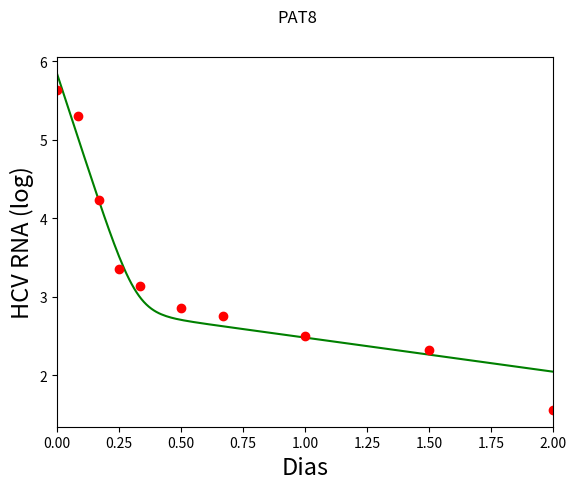

Reproduce this figure in Python.
import matplotlib.pyplot as plt
import numpy as np

# define uma funcao feval que recebe o nome da equacao a ser avaliada como 
# string e retorna a funcao a ser avaliada
def feval(funcName, *args):
    return eval(funcName)(*args)


# define a resolucao numerica por runge-kutta de quarta ordem
def RK4thOrder(func, yinit, x_range, h):
    m = len(yinit)
    n = int((x_range[-1] - x_range[0])/h)
    
    x = x_range[0]
    y = yinit
    
    # Containers for solutions
    xsol = np.empty(0)
    xsol = np.append(xsol, x)

    ysol = np.empty(0)
    ysol = np.append(ysol, y)

    for i in range(n):
        k1 = feval(func, x, y)

        yp2 = y + k1*(h/2)

        k2 = feval(func, x+h/2, yp2)

        yp3 = y + k2*(h/2)

        k3 = feval(func, x+h/2, yp3)

        yp4 = y + k3*h

        k4 = feval(func, x+h, yp4)

        for j in range(m):
            y[j] = y[j] + (h/6)*(k1[j] + 2*k2[j] + 2*k3[j] + k4[j])

        x = x + h
        xsol = np.append(xsol, x)

        for r in range(len(y)):
            ysol = np.append(ysol, y[r])  

    return [xsol, ysol]

# define a funcao que contem as equacoes do sistema a ser avaliado
def dinamicaIntracelular(x, y):
    ## parametros do sistema de 3 equacoes descrito abaixo

    s       = 1.3*10**5
    beta    = 5*10**-8
    d       = 0.01
    
    #Pat8
    delta   = 1.0
    epsilon = 0.996
    p       = 5
    c       = 22.3
    
    '''#Pat42
    delta   = 0.5
    epsilon = 0.996
    p       = 5
    c       = 22.3    
    '''
    '''#Pat68
    delta   = 0.8
    epsilon = 0.996
    p       = 50
    c       = 15.2    
    '''
    '''#Pat69
    delta   = 0.55
    epsilon = 0.996
    p       = 5
    c       = 20.3    
    '''
    '''#Pat83
    delta   = 0.6
    epsilon = 0.998
    p       = 6
    c       = 16.0    
    '''
    
    ## inicializa com zeros
    dy = np.zeros(3)
    
    ## equacoes: y[0] = T, y[1] = I, y[2] = V
    dy[0] = s - beta*y[2]*y[0] - d*y[0]
    dy[1] = beta*y[2]*y[0] - delta*y[1]
    dy[2] = (1 - epsilon)*p*y[1] - c*y[2]

    return dy

# passo
h = 0.01

# Dias simulados
x = np.array([0.0, 2.0])

xZika = np.array([7.0, 30.0])
# condicoes iniciais
T0  = 2.9168*10**6
I0 = 8.7186*10**5

#PAT8:
V0  = 6.9139*10**5

#PAT42:
# V0  = 6.9139*10**5
 
#PAT68:
# V0  = 1.9139*10**7

#PAT69:
# V0  = 1.9139*10**6

#PAT83:
# V0  = 4.9139*10**5


yinit = np.array([T0,I0,V0], dtype='f')

# Chama o método de runge-kutta definido com a função e as condições iniciais

[ts, ys] = RK4thOrder('dinamicaIntracelular', yinit, x, h)

# Separa cada variável em um vetor

node = len(yinit)
ys1 = ys[0::node]
ys2 = ys[1::node]
ys3 = ys[2::node]

ys3 = np.log10(ys3)

plt.figure()

plt.plot(ts, ys3, 'g')

plt.xlim(0.0, x[1])
plt.xlabel("Dias", fontsize=17)
plt.ylabel("HCV RNA (log)", fontsize=17)

# Tempo Experimentos
t = [0, 0.083, 0.167, 0.25, 0.333, 0.5, 0.667, 1, 1.5, 2 ]
#t_exp = [0 0.083 0.167 0.25 0.333 0.5 0.667 1 1.5 2 3 6]

# --- for patient 8
PAT8 = [5.64, 5.31, 4.23, 3.36, 3.14, 2.86, 2.75, 2.50, 2.32, 1.56]
#PAT8_exp = [5.64 5.31 4.23 3.36 3.14 2.86 2.75 2.50 2.32 1.56 1.53 1.40]

# --- for patient 42
PAT42 = [5.65, 5.00, 3.98, 3.84, 2.94, 2.82, 2.87, 2.53, 2.31, 2.61];
#PAT42_exp = [5.65 5.00 3.98 3.84 2.94 2.82 2.87 2.53 2.31 2.61 2.29 2.18];

# --- for patient 68
PAT68 =  [7.15, 7.02, 6.19, 5.50, 4.96, 4.29, 4.11, 3.75, 3.68, 3.35];
#PAT68_exp =  [7.15 7.02 6.19 5.50 4.96 4.29 4.11 3.75 3.68 3.35 3.07 2.26];

# --- for patient 69
PAT69 = [6.14, 5.87, 4.73, 4.17, 3.55, 3.14, 2.87, 2.60, 2.55, 2.58];
#PAT69_exp = [6.14 5.87 4.73 4.17 3.55 3.14 2.87 2.60 2.55 2.58 2.49 3.57];

# --- for patient 83
PAT83 = [5.45, 5.38, 4.73, 4.00, 3.39, 2.89, 2.68, 2.72, 2.97, 1.93];
#PAT83_exp = [5.45 5.38 4.73 4.00 3.39 2.89 2.68 2.72 2.97 1.93 2.01 1.54];

# Zika Virus Pat

# Tempo Zika Virus

tZika = [7, 10, 20, 30]
tZikaEst = [7, 10, 20, 30, 60, 90, 120]

#Pat1
PAT1 = [3.241529, 2.555326, 2.547130, 2.541043]

#Pat2
PAT2 = [3.522593, 2.920457, 2.547203, 2.615682]

#Pat3
PAT3 = [3.555587, 3.316164, 2.595167, 2.543369]

#Pat4
PAT4 = [4.175440, 2.992317, 2.744784, 2.543393]

plt.suptitle('PAT8')

plt.plot(t, PAT8, 'ro')
#plt.savefig('pat42.png',format= 'png')
plt.show()




